Photos from the image-classification dataset "dataset" in the GitHub repository akbartangir/DL-workspace. Its 3 classes are: paper, rock, scissors.

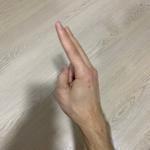
Label: scissors

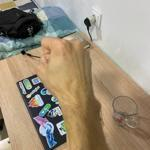
Label: rock

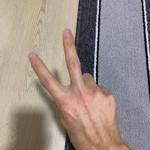
Label: scissors

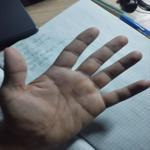
Label: paper

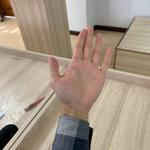
Label: paper

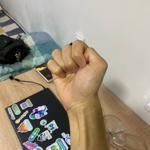
Label: rock
